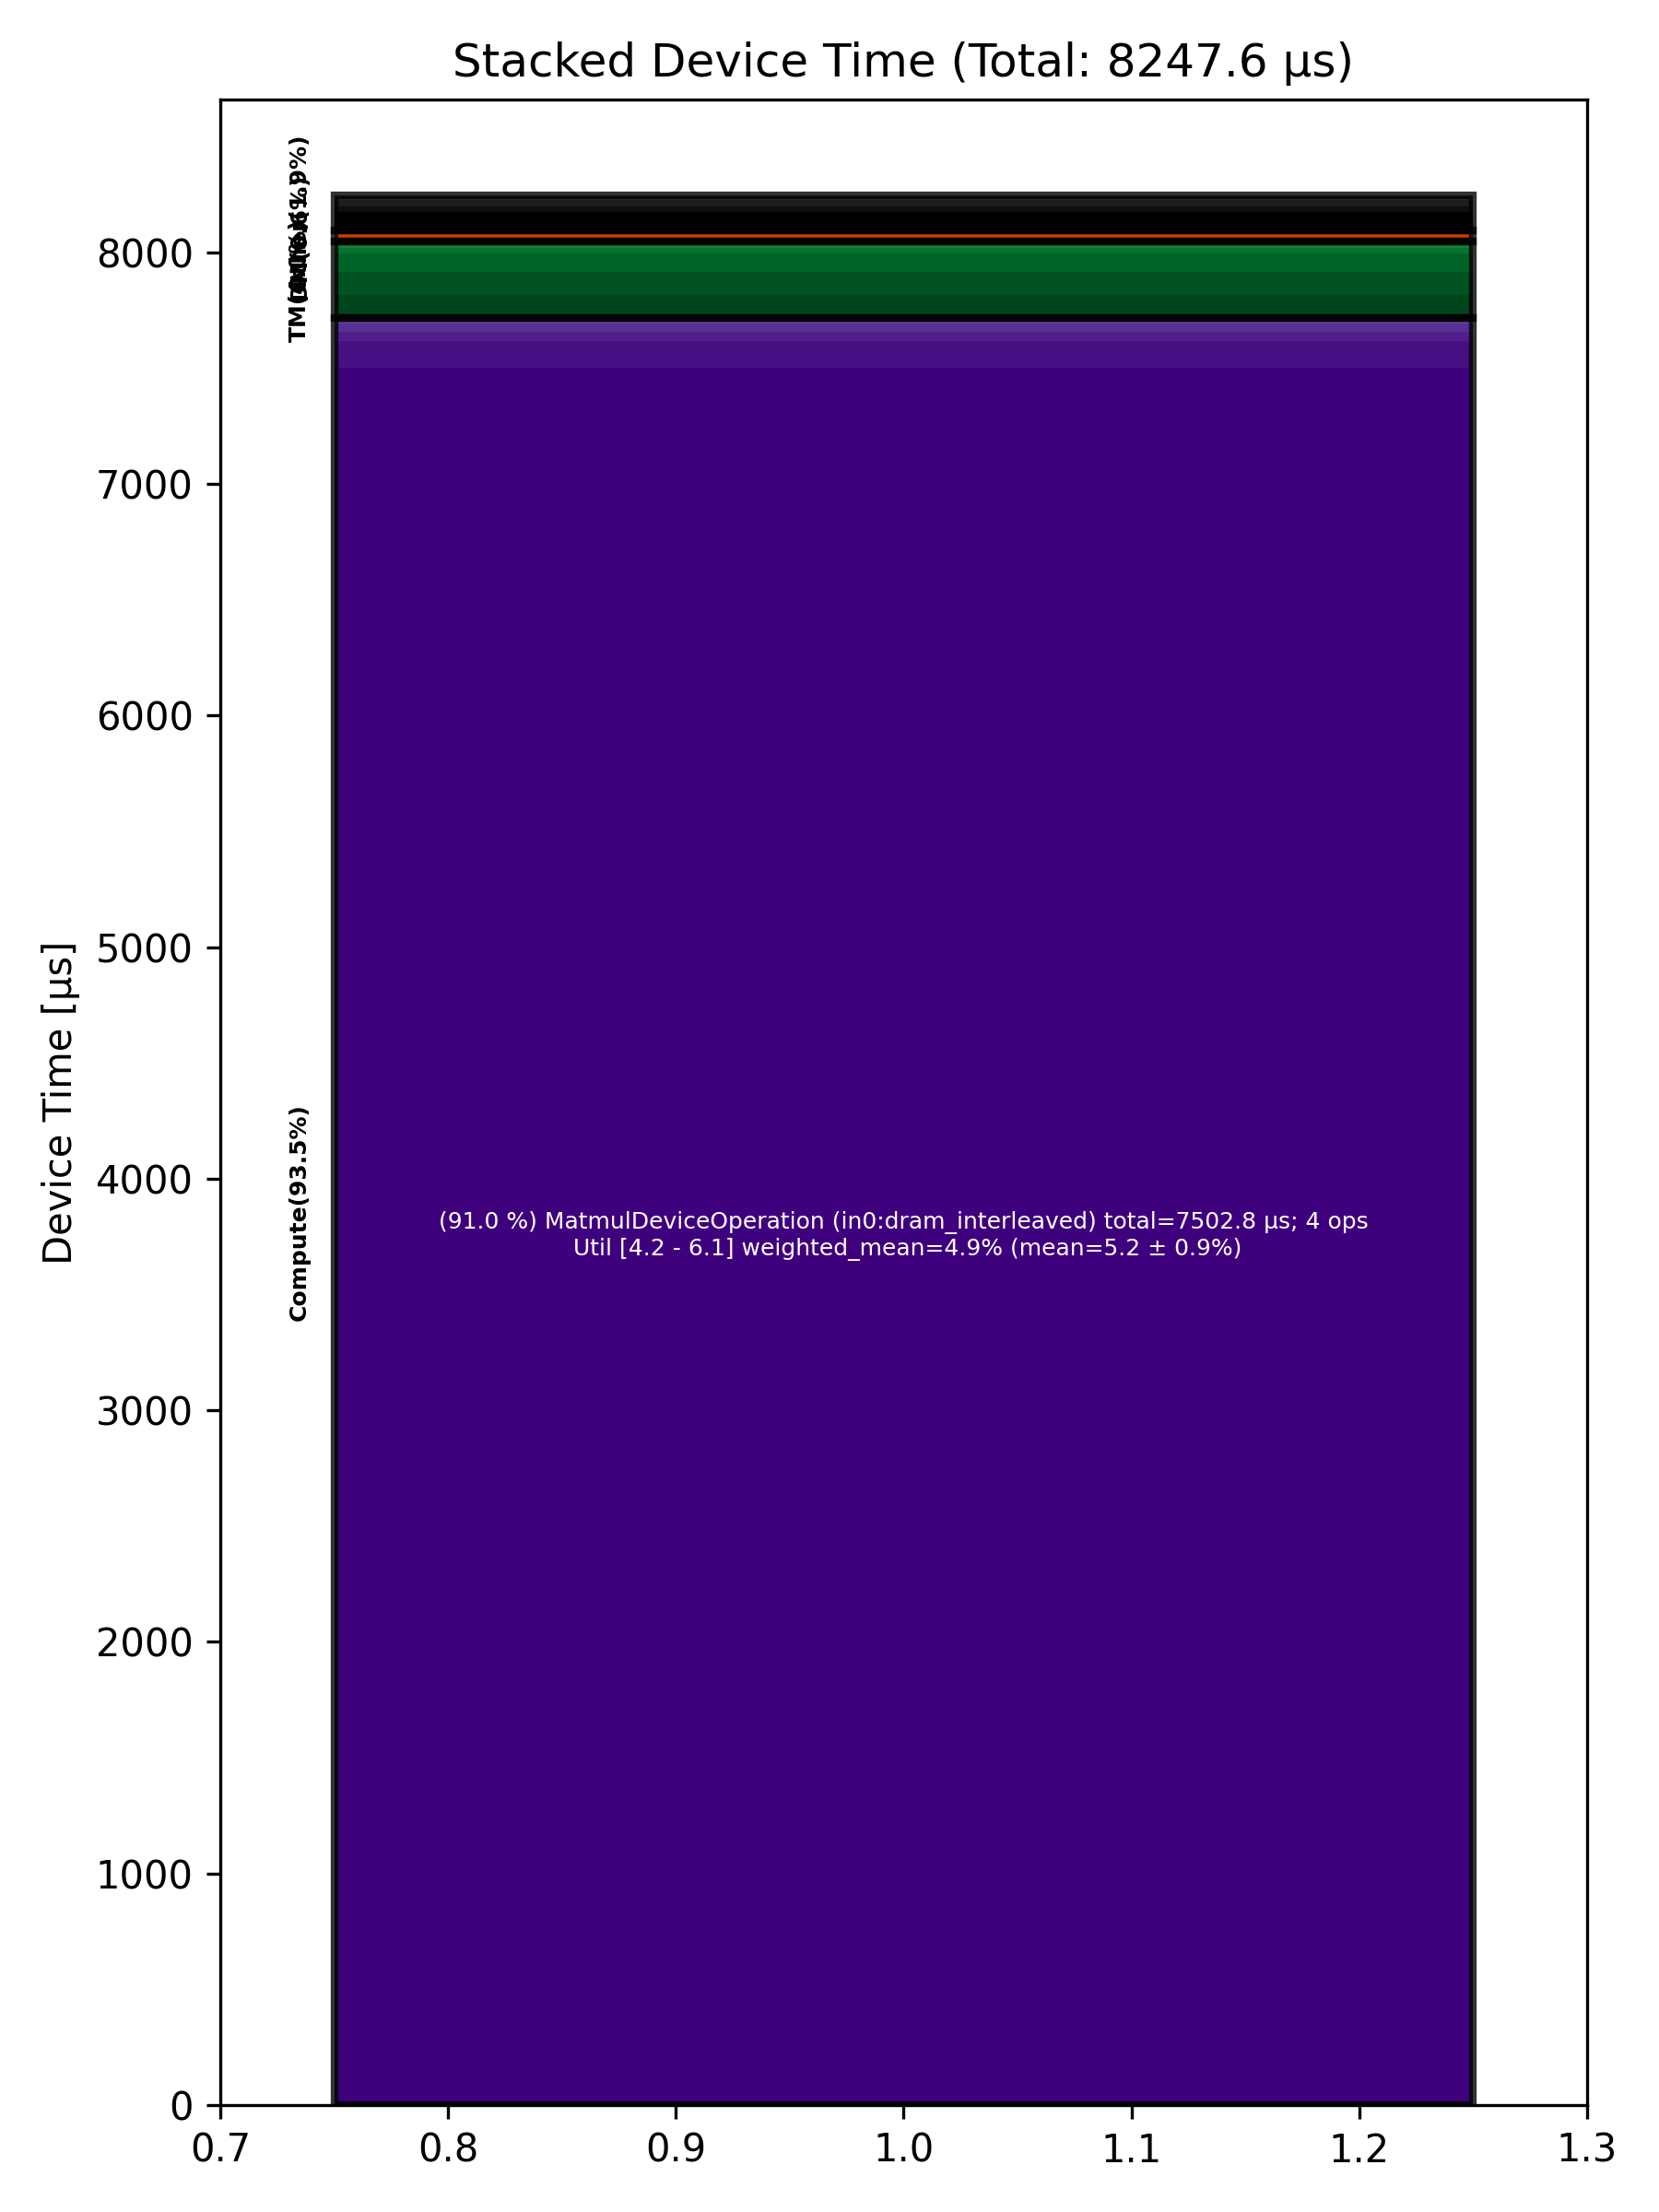

Values plotted in this chart, from the file beside it:
Total % [%], Op Code, Device Time Sum [μs], Op Count, Op Category, Min FLOPs [%], Max FLOPs [%], Mean FLOPs [%], Std FLOPs [%], Weighted Mean FLOPs [%]
90.97, MatmulDeviceOperation (in0:dram_interlea…, 7503, 4, Compute, 4.21, 6.07, 5.23, 0.90, 4.87
1.39, BinaryNgDeviceOperation (in0:dram_interl…, 114.5, 3, Compute, , , , , 
1.24, RepeatDeviceOperation (in0:dram_interlea…, 102.4, 1, TM, , , , , 
1.22, ReshapeViewDeviceOperation (in0:dram_int…, 100.3, 4, TM, , , , , 
0.97, DeepseekMoEFastReduceNCFusedDeviceOperat…, 79.76, 1, Other, , , , , 
0.94, SliceDeviceOperation (in0:dram_interleav…, 77.85, 5, TM, , , , , 
0.51, CopyDeviceOperation (in0:dram_interleave…, 41.86, 1, DM, , , , , 
0.51, MatmulDeviceOperation (in0:width_sharded…, 41.67, 1, Compute, 14.56, 14.56, 14.56, , 14.56
0.41, LayerNormDeviceOperation (in0:dram_inter…, 33.95, 1, Compute, , , , , 
0.32, NLPCreateQKVHeadsDecodeDeviceOperation (…, 26.77, 1, Other, , , , , 
0.30, TopKDeviceOperation (in0:dram_interleave…, 24.56, 1, Other, , , , , 
0.27, UntilizeWithUnpaddingDeviceOperation (in…, 22.66, 3, TM, , , , , 
0.21, SdpaDecodeDeviceOperation (in0:height_sh…, 17.01, 1, Compute, , , , , 
0.20, TransposeDeviceOperation (in0:dram_inter…, 16.65, 1, TM, , , , , 
0.16, PagedFusedUpdateCacheDeviceOperation (in…, 13.07, 1, Other, , , , , 
0.07, RotaryEmbeddingHfDeviceOperation (in0:he…, 5.82, 2, Other, , , , , 
0.07, NLPConcatHeadsDecodeDeviceOperation (in0…, 5.54, 1, TM, , , , , 
0.06, UnaryDeviceOperation (in0:dram_interleav…, 4.95, 2, Compute, , , , , 
0.06, InterleavedToShardedDeviceOperation (in0…, 4.69, 3, DM, , , , , 
0.05, ScatterDeviceOperation (in0:dram_interle…, 4.05, 1, Other, , , , , 
0.05, UntilizeDeviceOperation (in0:dram_interl…, 3.86, 1, TM, , , , , 
0.02, TilizeDeviceOperation (in0:dram_interlea…, 2.05, 1, TM, , , , , 
0.01, ReshardDeviceOperation (in0:height_shard…, 0.89, 1, DM, , , , , 
